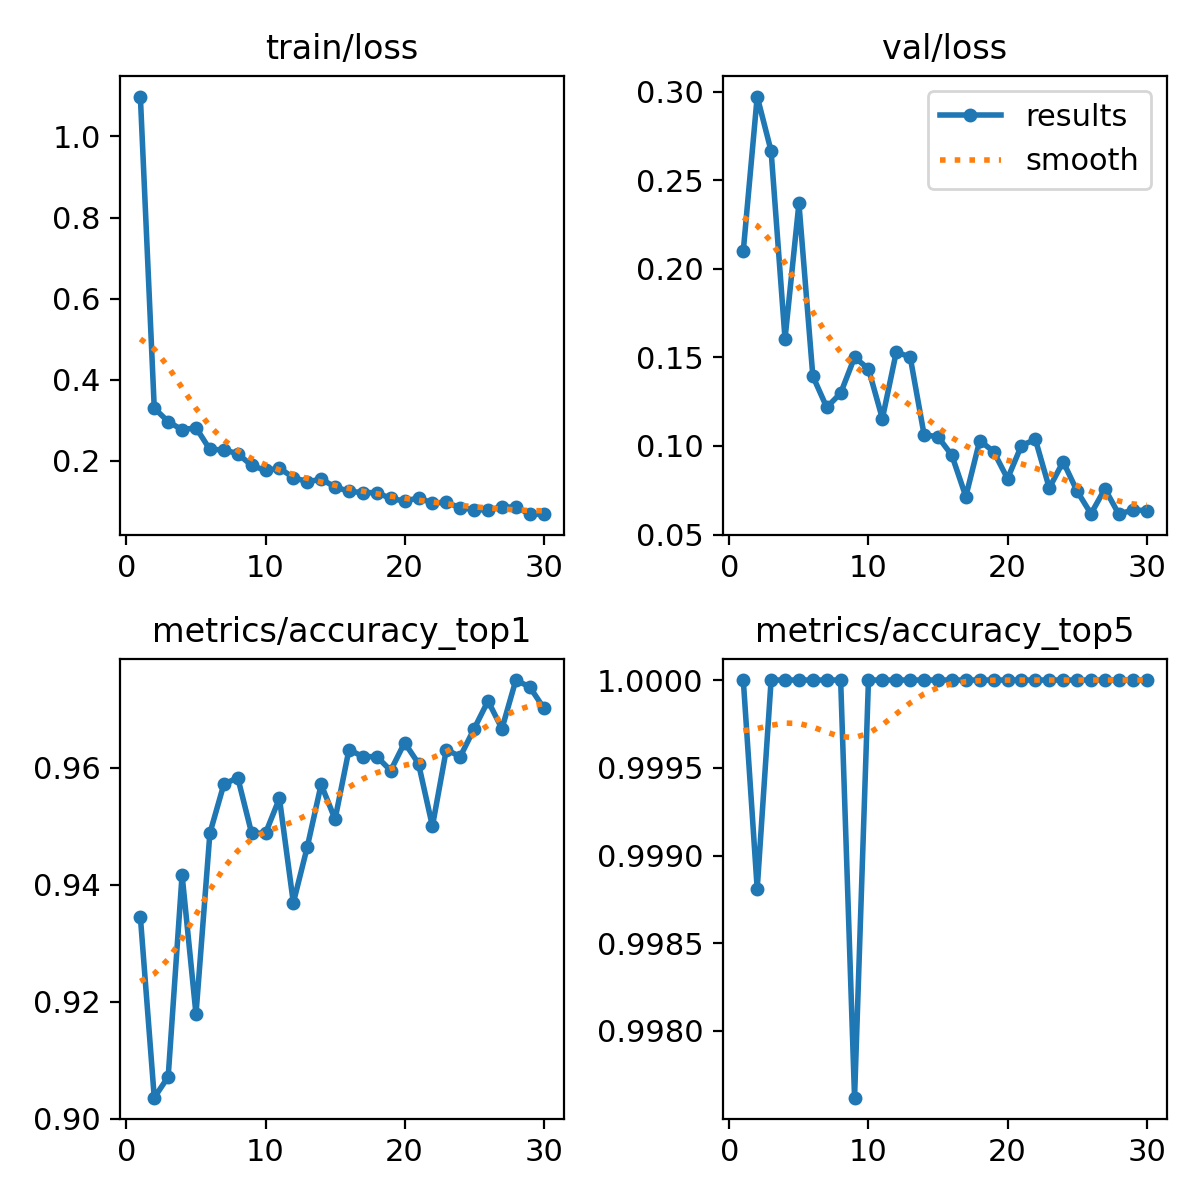

Values plotted in this chart, from the file beside it:
epoch, time, train/loss, metrics/accuracy_top1, metrics/accuracy_top5, val/loss, lr/pg0, lr/pg1, lr/pg2
1, 58.78, 1.098, 0.9345, 1, 0.2101, 0.0002216, 0.0002216, 0.0002216
2, 134.3, 0.3299, 0.9036, 0.9988, 0.2972, 0.0004293, 0.0004293, 0.0004293
3, 200.1, 0.2969, 0.9071, 1, 0.2664, 0.0006223, 0.0006223, 0.0006223
4, 274.9, 0.2765, 0.9417, 1, 0.1605, 0.000601, 0.000601, 0.000601
5, 341.1, 0.2818, 0.9179, 1, 0.2369, 0.000579, 0.000579, 0.000579
6, 411.5, 0.228, 0.9488, 1, 0.1394, 0.0005569, 0.0005569, 0.0005569
7, 474.7, 0.2273, 0.9571, 1, 0.1218, 0.0005349, 0.0005349, 0.0005349
8, 538.2, 0.2177, 0.9583, 1, 0.1298, 0.0005129, 0.0005129, 0.0005129
9, 592.4, 0.1888, 0.9488, 0.9976, 0.15, 0.0004909, 0.0004909, 0.0004909
10, 644.5, 0.1762, 0.9488, 1, 0.1435, 0.0004689, 0.0004689, 0.0004689
11, 698.6, 0.1817, 0.9548, 1, 0.1154, 0.0004469, 0.0004469, 0.0004469
12, 749.4, 0.1589, 0.9369, 1, 0.153, 0.0004249, 0.0004249, 0.0004249
13, 806, 0.1484, 0.9464, 1, 0.1502, 0.0004029, 0.0004029, 0.0004029
14, 859.5, 0.1547, 0.9571, 1, 0.1063, 0.0003809, 0.0003809, 0.0003809
15, 913.3, 0.1358, 0.9512, 1, 0.1052, 0.0003588, 0.0003588, 0.0003588
16, 967.3, 0.1247, 0.9631, 1, 0.09468, 0.0003368, 0.0003368, 0.0003368
17, 1018, 0.1218, 0.9619, 1, 0.07146, 0.0003148, 0.0003148, 0.0003148
18, 1072, 0.1215, 0.9619, 1, 0.103, 0.0002928, 0.0002928, 0.0002928
19, 1126, 0.1074, 0.9595, 1, 0.09684, 0.0002708, 0.0002708, 0.0002708
20, 1179, 0.1007, 0.9643, 1, 0.08156, 0.0002488, 0.0002488, 0.0002488
21, 1235, 0.1086, 0.9607, 1, 0.1002, 0.0002268, 0.0002268, 0.0002268
22, 1287, 0.09609, 0.95, 1, 0.1037, 0.0002048, 0.0002048, 0.0002048
23, 1343, 0.09787, 0.9631, 1, 0.07627, 0.0001828, 0.0001828, 0.0001828
24, 1396, 0.08407, 0.9619, 1, 0.09113, 0.0001607, 0.0001607, 0.0001607
25, 1448, 0.0799, 0.9667, 1, 0.07452, 0.0001387, 0.0001387, 0.0001387
26, 1500, 0.07857, 0.9714, 1, 0.06173, 0.0001167, 0.0001167, 0.0001167
27, 1549, 0.08642, 0.9667, 1, 0.07584, 9.4714e-05, 9.4714e-05, 9.4714e-05
28, 1602, 0.08578, 0.975, 1, 0.06151, 7.2703e-05, 7.2703e-05, 7.2703e-05
29, 1653, 0.06891, 0.9738, 1, 0.06388, 5.0692e-05, 5.0692e-05, 5.0692e-05
30, 1705, 0.06849, 0.9702, 1, 0.06353, 2.8681e-05, 2.8681e-05, 2.8681e-05
